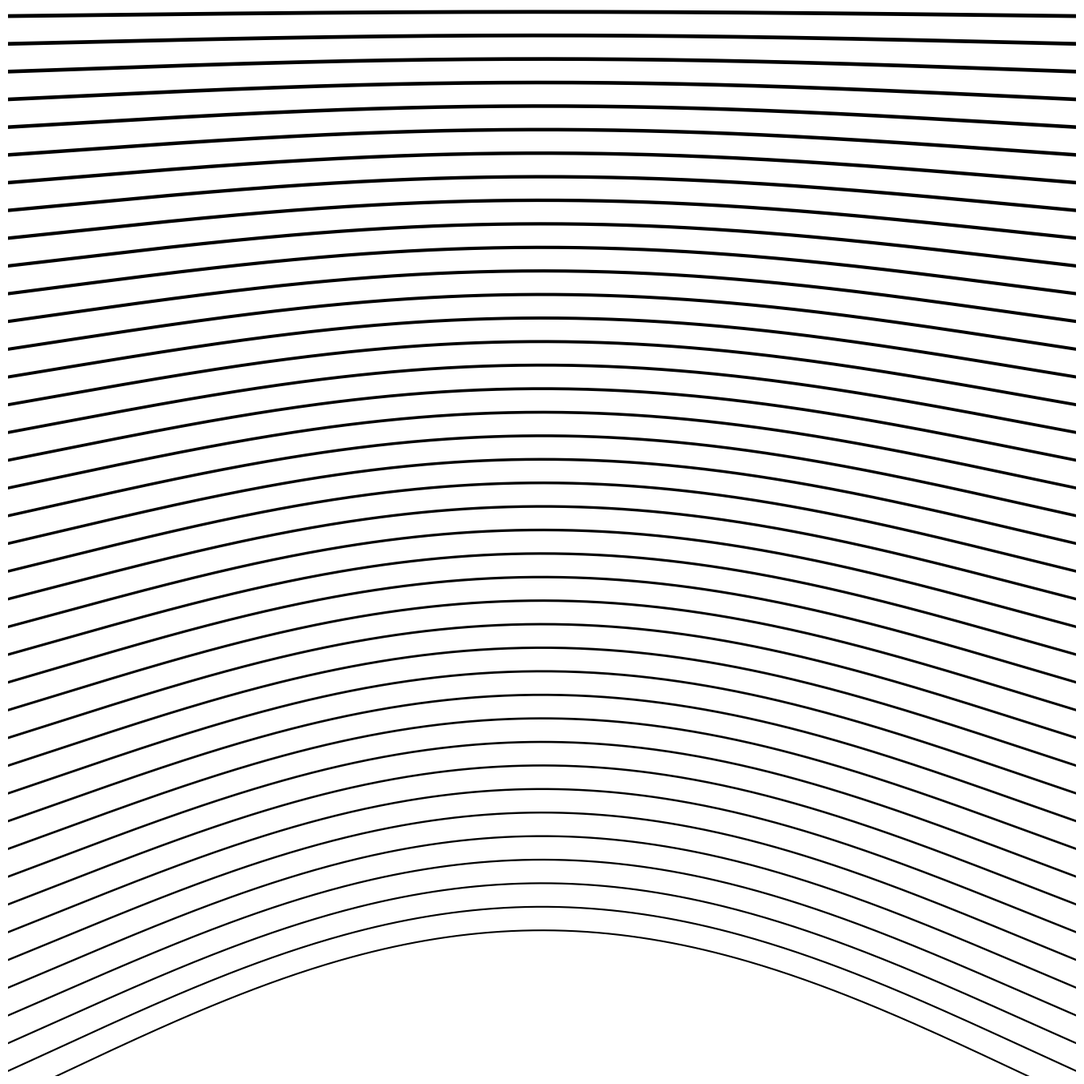

Recreate this plot in Python.
import numpy as np
import matplotlib.pyplot as plt
from pathlib import Path

SIZE = 4000
DPI = 300
SEED = 42

PNG_DIR = Path("output/png")
SVG_DIR = Path("output/svg")
PNG_DIR.mkdir(parents=True, exist_ok=True)
SVG_DIR.mkdir(parents=True, exist_ok=True)

np.random.seed(SEED)


def setup_ax():
    fig, ax = plt.subplots(figsize=(SIZE/DPI, SIZE/DPI), dpi=DPI)
    fig.subplots_adjust(left=0, right=1, top=1, bottom=0)
    ax.set_facecolor("white")
    ax.set_xlim(-5, 105)
    ax.set_ylim(-5, 105)
    ax.set_aspect("equal")
    ax.axis("off")
    return fig, ax


def save(fig, name):
    png_path = PNG_DIR / f"{name}.png"
    svg_path = SVG_DIR / f"{name}.svg"
    fig.savefig(png_path, dpi=DPI, pad_inches=0, facecolor="white")
    fig.savefig(svg_path, format="svg", pad_inches=0, facecolor="white")
    plt.close(fig)
    print(f"Tersimpan: {png_path} | {svg_path}")


def parallel_curved():
    """Garis paralel dengan lengkungan halus"""
    fig, ax = setup_ax()

    n_lines = 40
    for i in range(n_lines):
        y_base = -5 + i * 2.8
        x = np.linspace(-5, 105, 300)
        curve = 15 * np.sin(x * np.pi / 100) * (1 - i / n_lines)
        y = y_base + curve
        lw = 1.5 + 2.0 * (i / n_lines)
        ax.plot(x, y, color="black", linewidth=lw)

    save(fig, "parallel_curved")


if __name__ == "__main__":
    parallel_curved()
